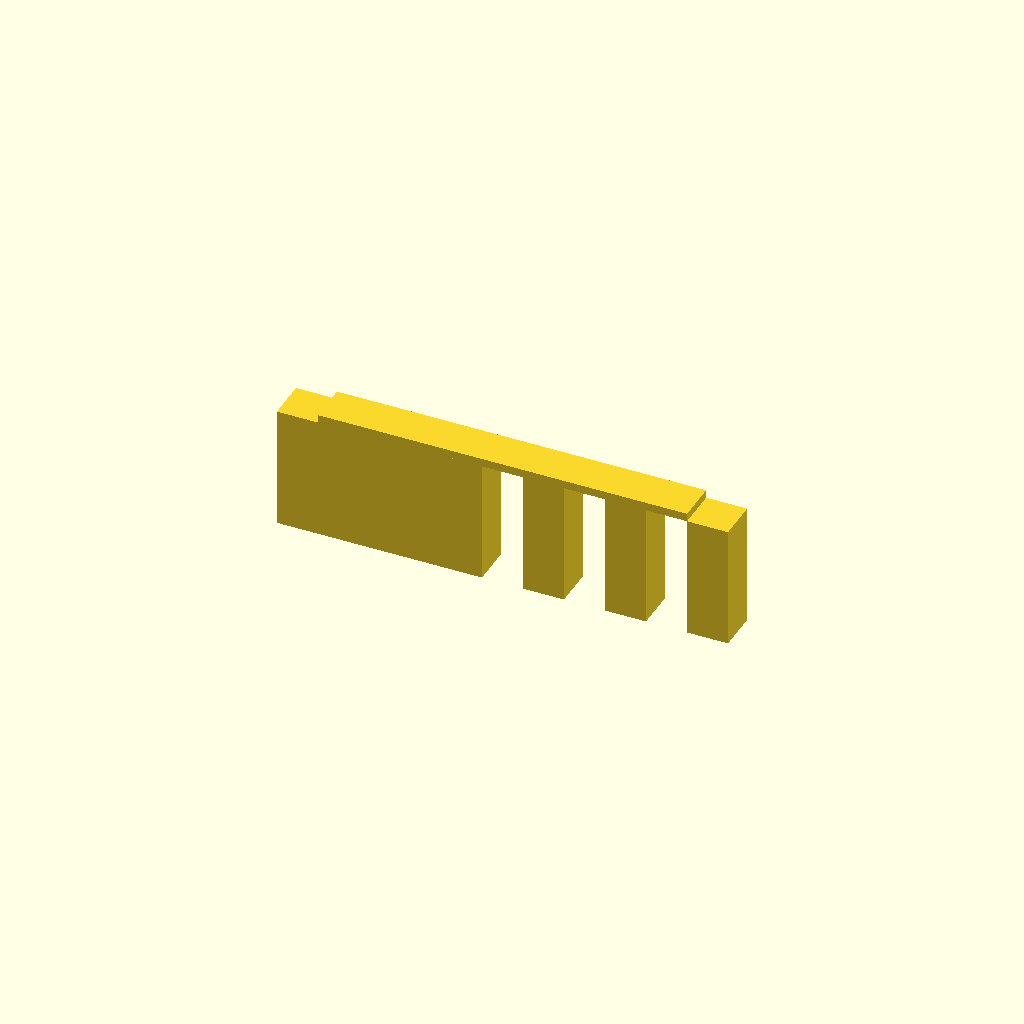
Cell 1 — every parameter at its default value.
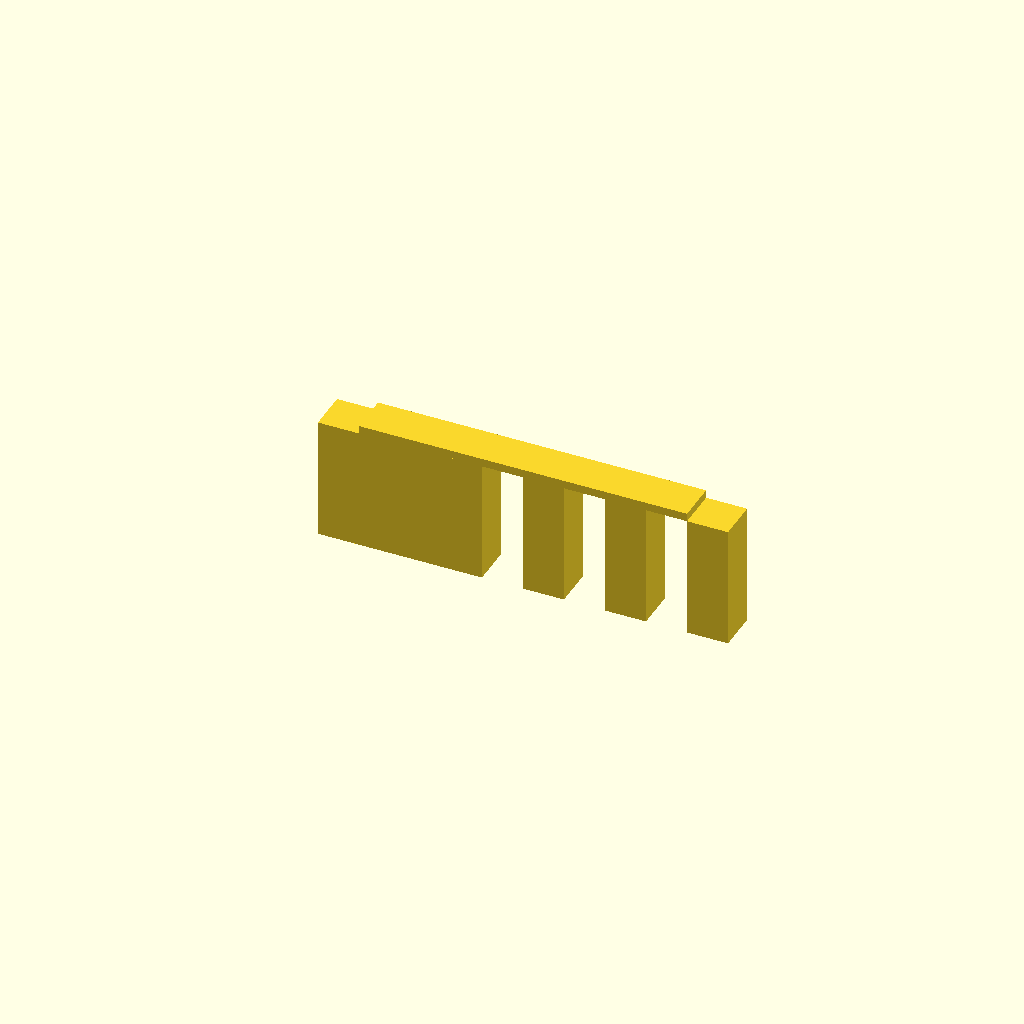
Cell 2: the same model with span_start = 20.
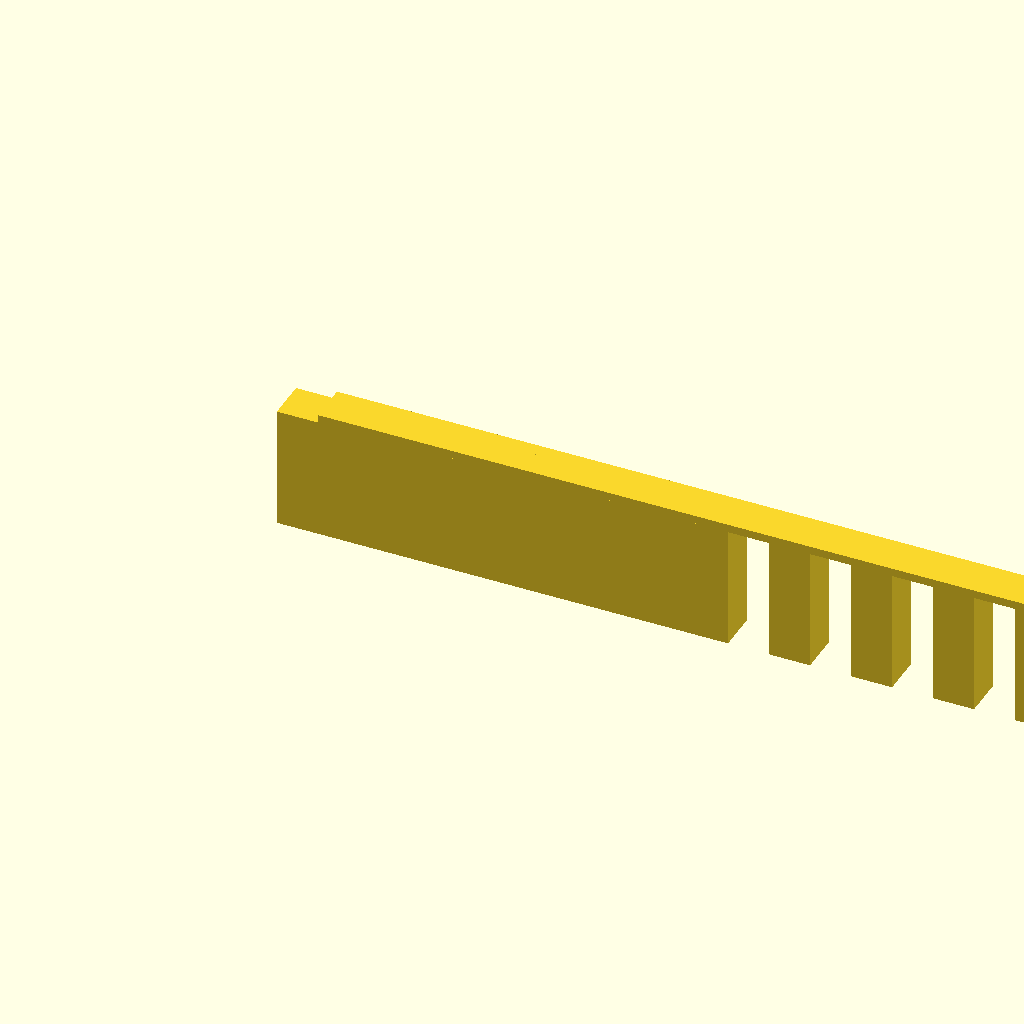
Cell 3 — span_end set to 100, the other parameters unchanged.
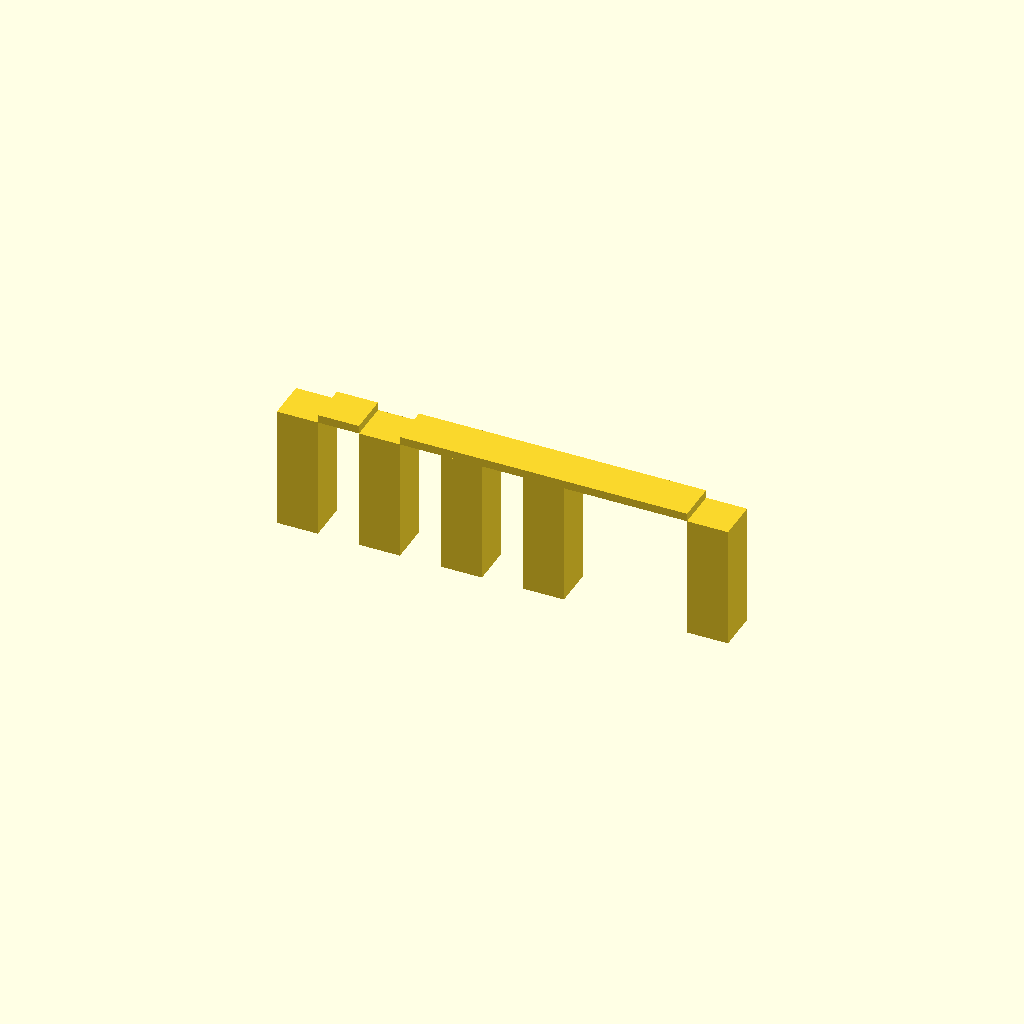
Cell 4: span_step = 20 (everything else at default).
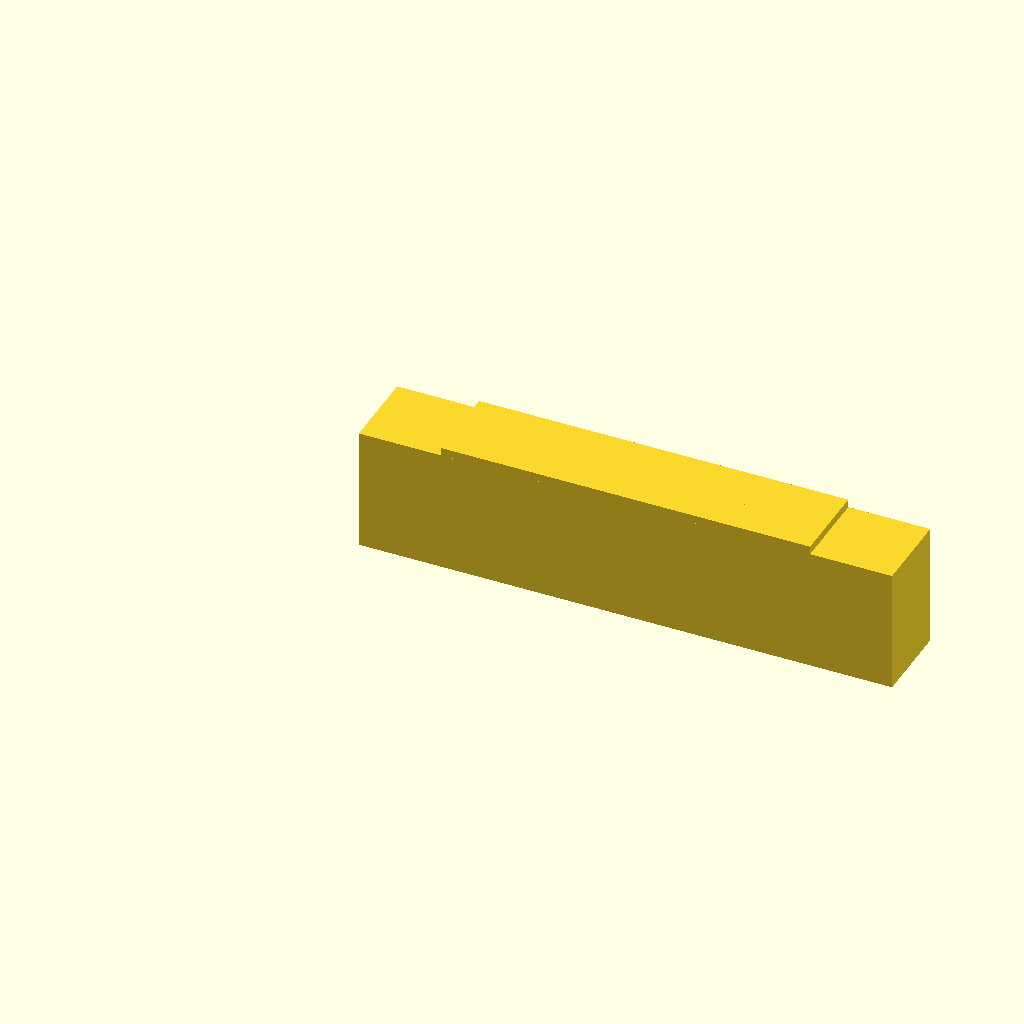
Cell 5 — pillar_w set to 20, the other parameters unchanged.
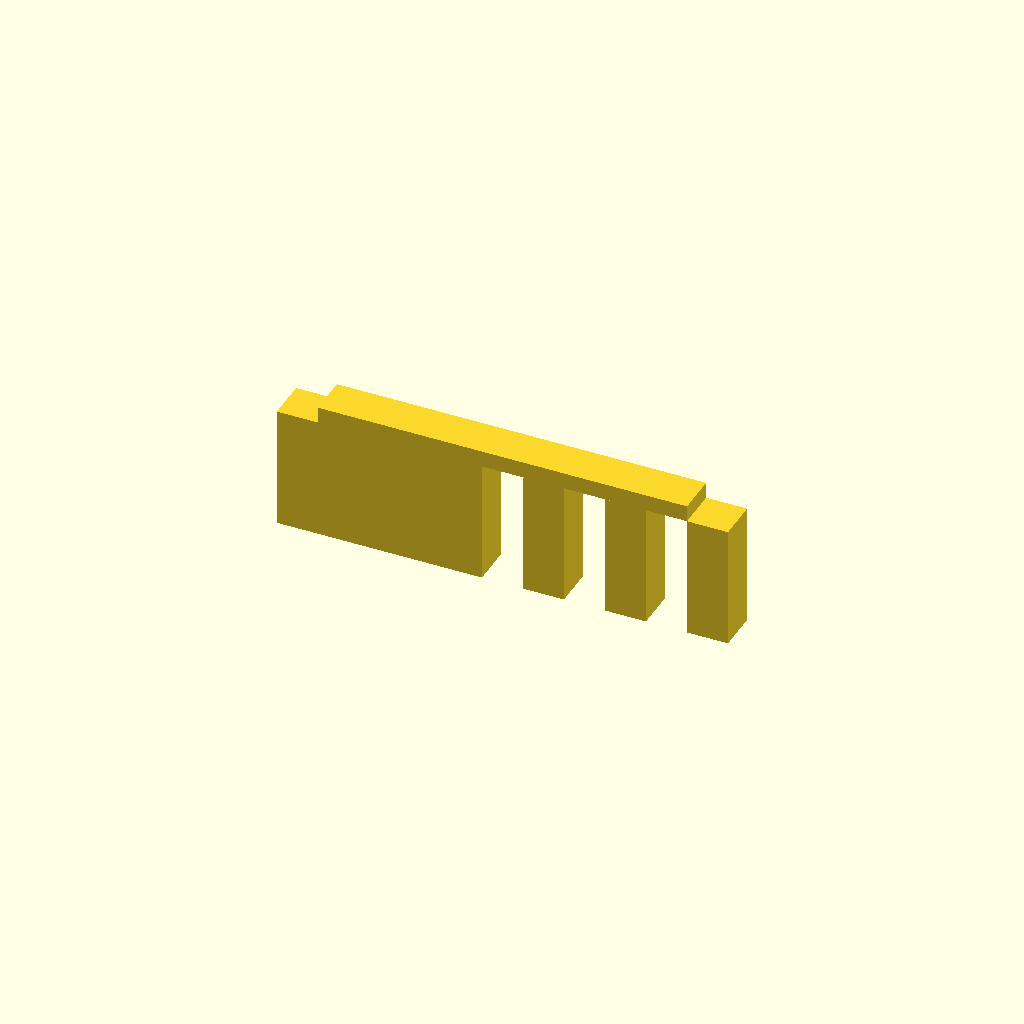
Cell 6: thickness = 4 (everything else at default).
One fixed orthographic camera (rotation 55°, 0°, 25°; colour scheme Cornfield) for every cell.
Source of the model, Design-for-Printability-and-Function/activities/openscad-tests/bridge_test.scad:
/*
  Bridge ladder: base pillars with spans increasing by step.
*/
span_start = 10;
span_end   = 50;
span_step  = 10;
pillar_w   = 10;
thickness  = 2;
height     = 30;
gap        = 10;

x = 0;
for (s = [span_start:span_step:span_end]){
    // pillars
    translate([x,0,0]) cube([pillar_w, pillar_w, height]);
    translate([x + pillar_w + s,0,0]) cube([pillar_w, pillar_w, height]);
    // bridge
    translate([x + pillar_w, 0, height])
        cube([s, pillar_w, thickness]);
    x = x + pillar_w*2 + s + gap;
}
Customizer parameters (derived from the source; name, type, default, range or options):
span_start: number, default 10
span_end: number, default 50
span_step: number, default 10
pillar_w: number, default 10
thickness: number, default 2
height: number, default 30
gap: number, default 10
x: number, default 0
